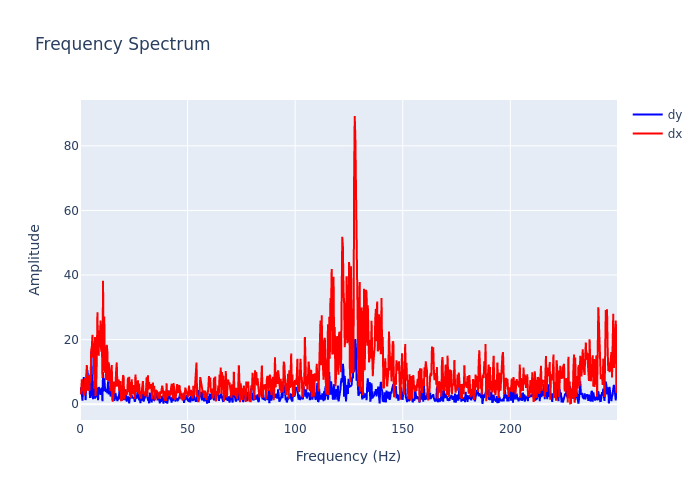

The table this chart was drawn from, first rows:
, frequency, dx, dy
0, 0.0, 3.908, 3.234
1, 0.2895, 3.163, 3.418
2, 0.579, 4.468, 5.306
3, 0.8686, 7.731, 3.729
4, 1.158, 5.737, 1.086
5, 1.448, 3.43, 5.753
6, 1.737, 3.1, 8.41
7, 2.027, 2.677, 4.063
8, 2.316, 8.127, 7.224
9, 2.606, 3.484, 1.267
10, 2.895, 5.423, 8.727
11, 3.185, 12.15, 10.88
12, 3.474, 4.139, 10.31
13, 3.764, 8.849, 7.619
14, 4.053, 6.75, 8.066
15, 4.343, 4.08, 7.568
16, 4.632, 9.142, 2.224
17, 4.922, 6.998, 2.247
18, 5.211, 16.8, 16.37
19, 5.501, 17.77, 6.098
20, 5.79, 21.48, 2.978
21, 6.08, 14.35, 1.561
22, 6.369, 18.43, 7.164
23, 6.659, 4.798, 4.595
24, 6.948, 20.79, 1.714
25, 7.238, 2.557, 2.683
26, 7.528, 5.347, 2.558
27, 7.817, 14.22, 5.148
28, 8.107, 28.47, 3.84
29, 8.396, 15.36, 1.235
30, 8.686, 15.32, 5.31
31, 8.975, 22.85, 4.922
32, 9.265, 20.39, 4.331
33, 9.554, 25.93, 2.913
34, 9.844, 16.21, 4.782
35, 10.13, 21.48, 5.142
36, 10.42, 8.119, 0.9324
37, 10.71, 38.23, 9.931
38, 11, 10.37, 3.91
39, 11.29, 27.15, 8.031
40, 11.58, 9.747, 5.318
41, 11.87, 14.42, 3.79
42, 12.16, 7.467, 3.749
43, 12.45, 18.36, 4.27
44, 12.74, 16.2, 3.403
45, 13.03, 7.226, 7.072
46, 13.32, 12.96, 3.036
47, 13.61, 11.35, 5.389
48, 13.9, 5.963, 4.885
49, 14.19, 4.039, 2.406
50, 14.48, 8.482, 2.967
51, 14.77, 12.16, 2.372
52, 15.06, 1.123, 5.461
53, 15.34, 0.8662, 3.398
54, 15.63, 7.021, 3.11
55, 15.92, 3.334, 0.9878
56, 16.21, 5.851, 2.562
57, 16.5, 5.771, 3.524
58, 16.79, 10.31, 1.957
59, 17.08, 12.93, 2.091
... 803 more rows
